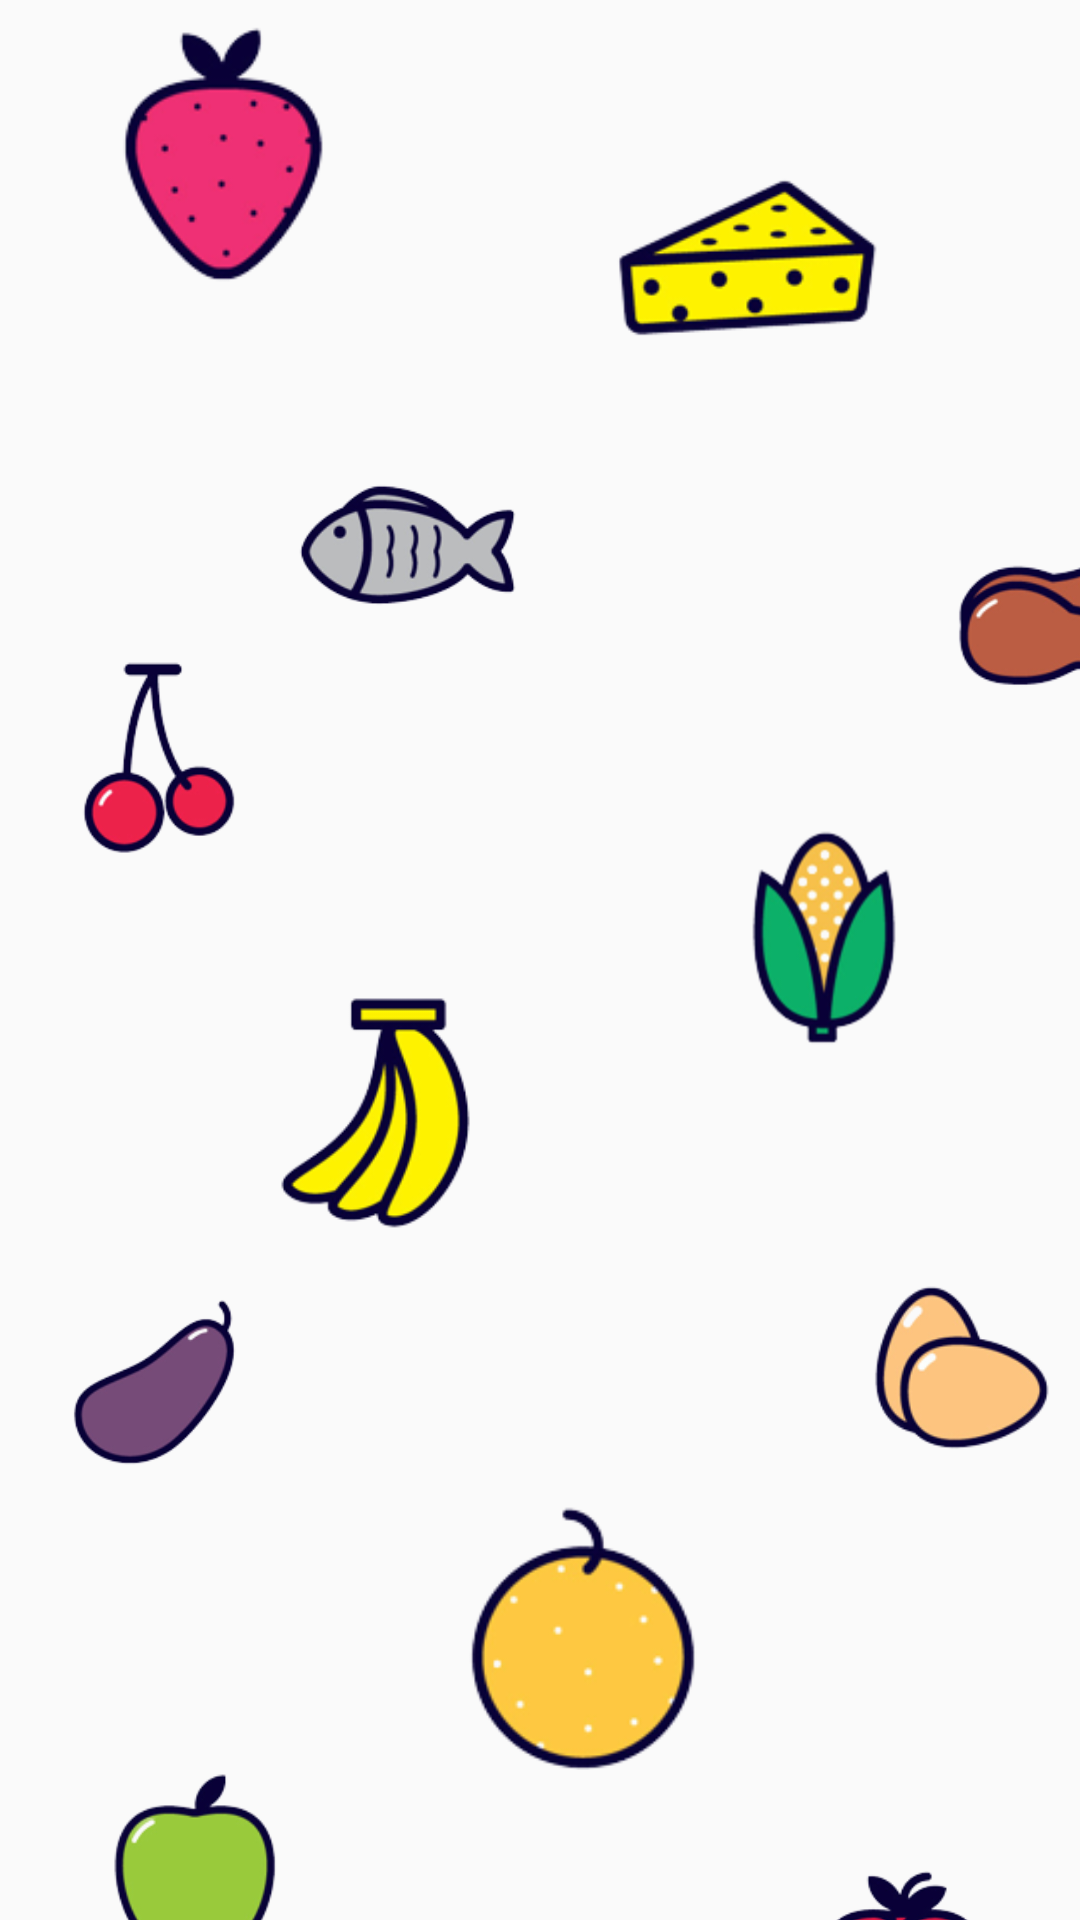

The Android layout XML behind this screen, and the referenced resources:
<!-- AndroidManifest.xml: activity theme AppTheme.NoActionBar -->
<!-- res/layout/activity_main.xml -->
<?xml version="1.0" encoding="utf-8"?>
<FrameLayout xmlns:android="http://schemas.android.com/apk/res/android"
    android:layout_width="match_parent"
    android:layout_height="match_parent">

    <ImageView
        android:id="@+id/image_view1"
        android:layout_width="300px"
        android:layout_height="300px"
        android:layout_marginLeft="25dp"
        android:src="@drawable/strawberry"></ImageView>

    <ImageView
        android:id="@+id/image_view2"
        android:layout_width="300px"
        android:layout_height="300px"
        android:layout_marginLeft="200dp"
        android:layout_marginTop="40dp"

        android:src="@drawable/cheese"></ImageView>

    <ImageView
        android:id="@+id/image_view3"
        android:layout_width="300px"
        android:layout_height="300px"
        android:layout_marginLeft="80dp"
        android:layout_marginTop="130dp"
        android:src="@drawable/fish"></ImageView>

    <ImageView
        android:id="@+id/image_view4"
        android:layout_width="300px"
        android:layout_height="300px"
        android:layout_marginLeft="300dp"
        android:layout_marginTop="150dp"
        android:src="@drawable/meat"></ImageView>

    <ImageView
        android:id="@+id/image_view5"
        android:layout_width="300px"
        android:layout_height="300px"
        android:layout_marginLeft="270dp"
        android:layout_marginTop="400dp"
        android:src="@drawable/egg"></ImageView>

    <ImageView
        android:id="@+id/image_view6"
        android:layout_width="300px"
        android:layout_height="300px"
        android:layout_marginLeft="80dp"
        android:layout_marginTop="320dp"
        android:src="@drawable/banana"></ImageView>

    <ImageView
        android:id="@+id/image_view7"
        android:layout_width="300px"
        android:layout_height="300px"
        android:layout_marginLeft="0dp"
        android:layout_marginTop="200dp"
        android:src="@drawable/cherry"></ImageView>

    <ImageView
        android:id="@+id/image_view8"
        android:layout_width="300px"
        android:layout_height="300px"
        android:layout_marginLeft="220dp"
        android:layout_marginTop="260dp"
        android:src="@drawable/corn"></ImageView>

    <ImageView
        android:id="@+id/image_view9"
        android:layout_width="300px"
        android:layout_height="300px"
        android:layout_marginLeft="0dp"
        android:layout_marginTop="410dp"
        android:src="@drawable/eggplant"></ImageView>

    <ImageView
        android:id="@+id/image_view10"
        android:layout_width="300px"
        android:layout_height="300px"
        android:layout_marginLeft="20dp"
        android:layout_marginTop="570dp"
        android:src="@drawable/greenapple"></ImageView>

    <ImageView
        android:id="@+id/image_view11"
        android:layout_width="300px"
        android:layout_height="300px"
        android:layout_marginLeft="140dp"
        android:layout_marginTop="490dp"
        android:src="@drawable/pear"></ImageView>

    <ImageView
        android:id="@+id/image_view12"
        android:layout_width="300px"
        android:layout_height="300px"
        android:layout_marginLeft="250dp"
        android:layout_marginTop="600dp"
        android:src="@drawable/tomato"></ImageView>
</FrameLayout>
<!-- resources referenced by this layout -->
<resources>
  <!-- drawable banana: png bitmap (drawable, 15436 bytes) -->
  <!-- drawable cheese: png bitmap (drawable, 13327 bytes) -->
  <!-- drawable cherry: png bitmap (drawable, 11523 bytes) -->
  <!-- drawable corn: png bitmap (drawable, 14003 bytes) -->
  <!-- drawable egg: png bitmap (drawable, 11645 bytes) -->
  <!-- drawable eggplant: png bitmap (drawable, 9679 bytes) -->
  <!-- drawable fish: png bitmap (drawable, 15166 bytes) -->
  <!-- drawable greenapple: png bitmap (drawable, 9959 bytes) -->
  <!-- drawable meat: png bitmap (drawable, 13184 bytes) -->
  <!-- drawable pear: png bitmap (drawable, 11244 bytes) -->
  <!-- drawable strawberry: png bitmap (drawable, 11454 bytes) -->
  <!-- drawable tomato: png bitmap (drawable, 12508 bytes) -->
  <style name="AppTheme.NoActionBar" parent="Theme.AppCompat.Light.NoActionBar">
          
      </style>
</resources>
